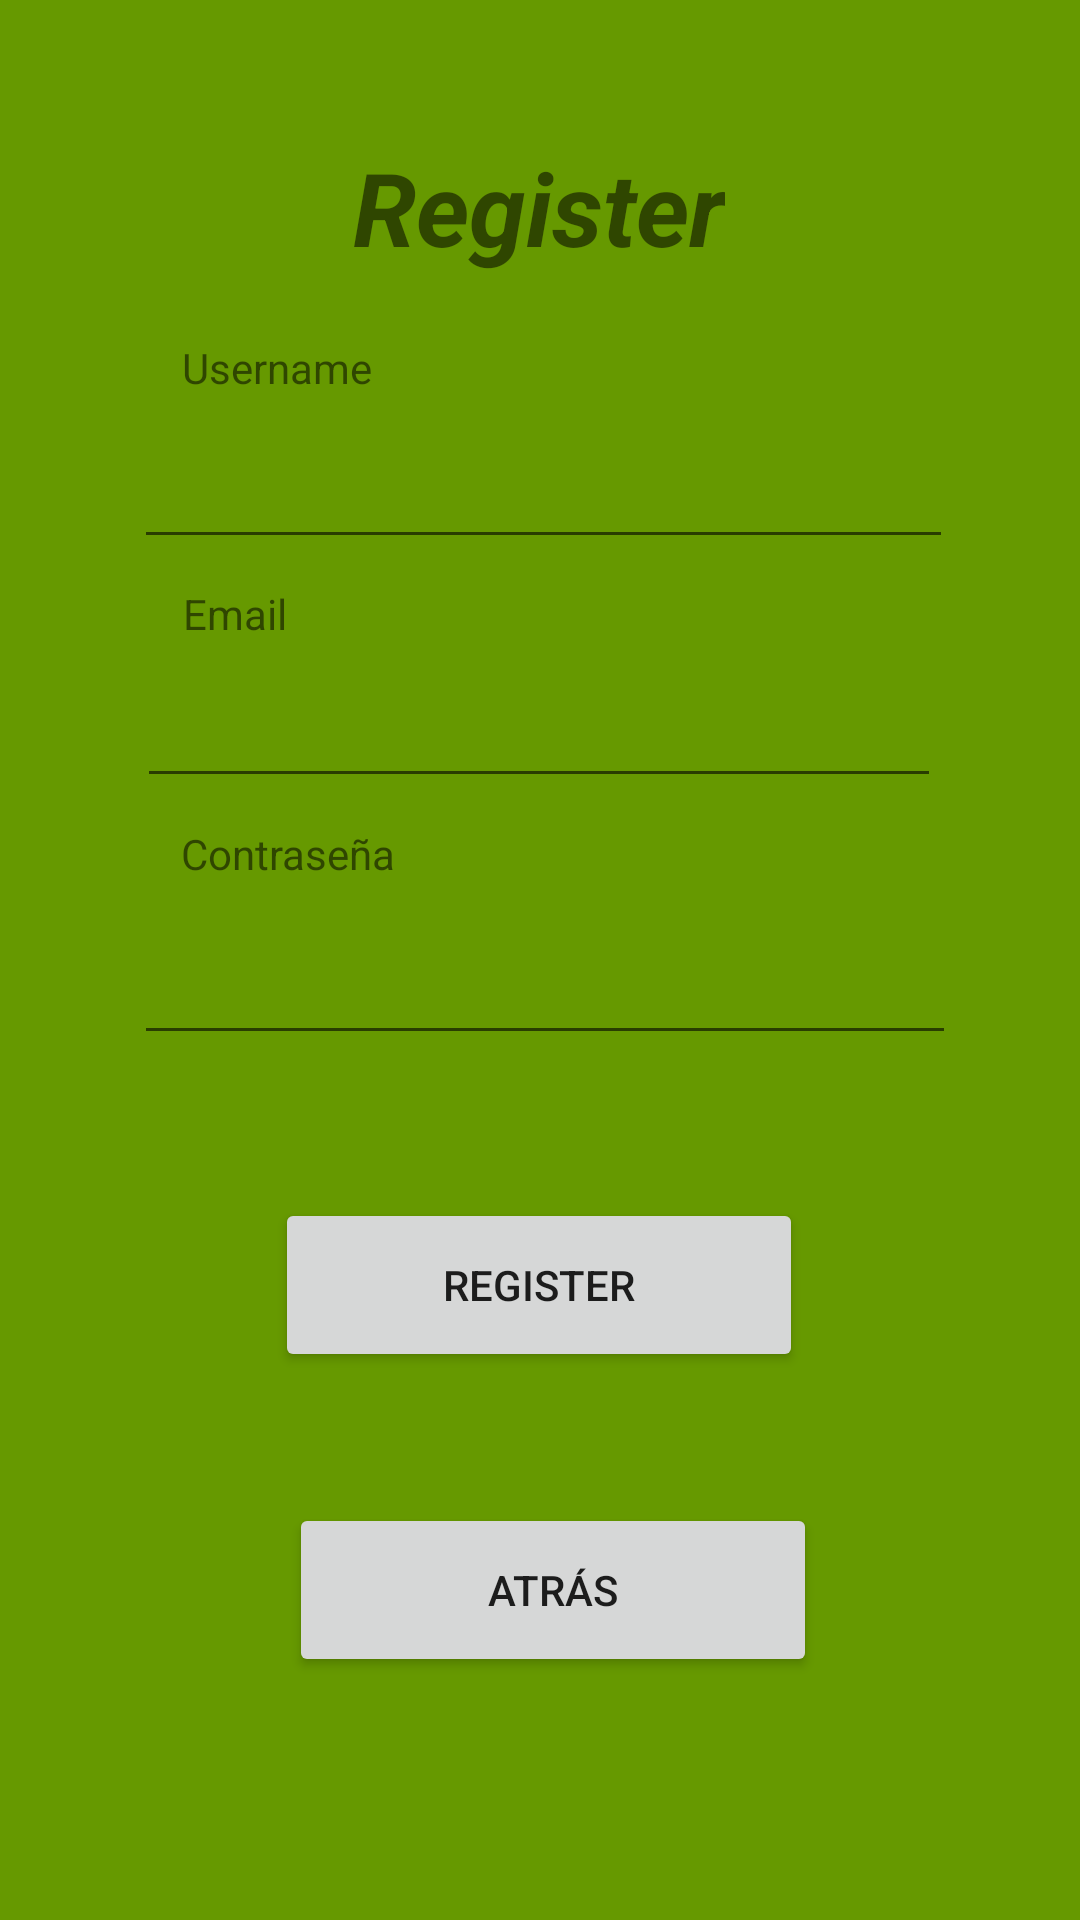

Android layout source for this screen:
<!-- AndroidManifest.xml: application theme Theme.MyApplication -->
<!-- res/layout/activity_register.xml -->
<?xml version="1.0" encoding="utf-8"?>
<androidx.constraintlayout.widget.ConstraintLayout xmlns:android="http://schemas.android.com/apk/res/android"
    xmlns:app="http://schemas.android.com/apk/res-auto"
    xmlns:tools="http://schemas.android.com/tools"
    android:layout_width="match_parent"
    android:layout_height="match_parent"
    android:background="@android:color/holo_green_dark"
    tools:context=".RegisterActivity">

    <TextView
        android:id="@+id/textView6"
        android:layout_width="wrap_content"
        android:layout_height="wrap_content"
        android:text="Email"
        app:layout_constraintBottom_toBottomOf="parent"
        app:layout_constraintEnd_toEndOf="parent"
        app:layout_constraintHorizontal_bias="0.188"
        app:layout_constraintStart_toStartOf="parent"
        app:layout_constraintTop_toTopOf="parent"
        app:layout_constraintVertical_bias="0.314" />

    <TextView
        android:id="@+id/textView8"
        android:layout_width="wrap_content"
        android:layout_height="wrap_content"
        android:text="Username"
        app:layout_constraintBottom_toBottomOf="parent"
        app:layout_constraintEnd_toEndOf="parent"
        app:layout_constraintHorizontal_bias="0.204"
        app:layout_constraintStart_toStartOf="parent"
        app:layout_constraintTop_toTopOf="parent"
        app:layout_constraintVertical_bias="0.182" />

    <EditText
        android:id="@+id/idEmailReg"
        android:layout_width="268dp"
        android:layout_height="48dp"
        android:ems="10"
        android:inputType="textEmailAddress"
        app:layout_constraintBottom_toBottomOf="parent"
        app:layout_constraintEnd_toEndOf="parent"
        app:layout_constraintHorizontal_bias="0.496"
        app:layout_constraintStart_toStartOf="parent"
        app:layout_constraintTop_toTopOf="parent"
        app:layout_constraintVertical_bias="0.368" />

    <TextView
        android:id="@+id/textView7"
        android:layout_width="wrap_content"
        android:layout_height="wrap_content"
        android:text="Contraseña"
        app:layout_constraintBottom_toBottomOf="parent"
        app:layout_constraintEnd_toEndOf="parent"
        app:layout_constraintHorizontal_bias="0.209"
        app:layout_constraintStart_toStartOf="parent"
        app:layout_constraintTop_toTopOf="parent"
        app:layout_constraintVertical_bias="0.443" />

    <EditText
        android:id="@+id/idRegPass"
        android:layout_width="274dp"
        android:layout_height="48dp"
        android:ems="10"
        android:inputType="textPassword"
        app:layout_constraintBottom_toBottomOf="parent"
        app:layout_constraintEnd_toEndOf="parent"
        app:layout_constraintHorizontal_bias="0.518"
        app:layout_constraintStart_toStartOf="parent"
        app:layout_constraintTop_toTopOf="parent"
        app:layout_constraintVertical_bias="0.513" />

    <Button
        android:id="@+id/idFuncRegister"
        android:layout_width="176dp"
        android:layout_height="58dp"
        android:text="Register"
        app:layout_constraintBottom_toBottomOf="parent"
        app:layout_constraintEnd_toEndOf="parent"
        app:layout_constraintHorizontal_bias="0.498"
        app:layout_constraintStart_toStartOf="parent"
        app:layout_constraintTop_toTopOf="parent"
        app:layout_constraintVertical_bias="0.686" />

    <Button
        android:id="@+id/idBackReg"
        android:layout_width="176dp"
        android:layout_height="58dp"
        android:text="Atrás"
        app:layout_constraintBottom_toBottomOf="parent"
        app:layout_constraintEnd_toEndOf="parent"
        app:layout_constraintHorizontal_bias="0.523"
        app:layout_constraintStart_toStartOf="parent"
        app:layout_constraintTop_toTopOf="parent"
        app:layout_constraintVertical_bias="0.861" />

    <TextView
        android:id="@+id/textView2"
        android:layout_width="wrap_content"
        android:layout_height="wrap_content"
        android:text="Register"
        android:textAlignment="center"
        android:textSize="34sp"
        android:textStyle="bold|italic"
        app:layout_constraintBottom_toBottomOf="parent"
        app:layout_constraintEnd_toEndOf="parent"
        app:layout_constraintHorizontal_bias="0.498"
        app:layout_constraintStart_toStartOf="parent"
        app:layout_constraintTop_toTopOf="parent"
        app:layout_constraintVertical_bias="0.078" />

    <EditText
        android:id="@+id/editTextTextPersonName"
        android:layout_width="273dp"
        android:layout_height="46dp"
        android:ems="10"
        android:inputType="textPersonName"
        app:layout_constraintBottom_toBottomOf="parent"
        app:layout_constraintEnd_toEndOf="parent"
        app:layout_constraintHorizontal_bias="0.514"
        app:layout_constraintStart_toStartOf="parent"
        app:layout_constraintTop_toTopOf="parent"
        app:layout_constraintVertical_bias="0.236" />
</androidx.constraintlayout.widget.ConstraintLayout>
<!-- resources referenced by this layout -->
<resources>
  <style name="Theme.MyApplication" parent="Theme.MaterialComponents.DayNight.DarkActionBar">
          
          <item name="colorPrimary">@color/MyGreen</item>
          <item name="colorPrimaryVariant">@color/MyGreenAlt</item>
          <item name="colorOnPrimary">@color/white</item>
          
          <item name="colorSecondary">@color/white</item>
          <item name="colorSecondaryVariant">@color/teal_700</item>
          <item name="colorOnSecondary">@color/black</item>
          
          <item name="android:statusBarColor">?attr/colorPrimaryVariant</item>
          
      </style>
  <color name="MyGreen">#8DF854</color>
  <color name="MyGreenAlt">#70C443</color>
  <color name="white">#FFFFFFFF</color>
  <color name="teal_700">#FF018786</color>
  <color name="black">#FF000000</color>
</resources>
